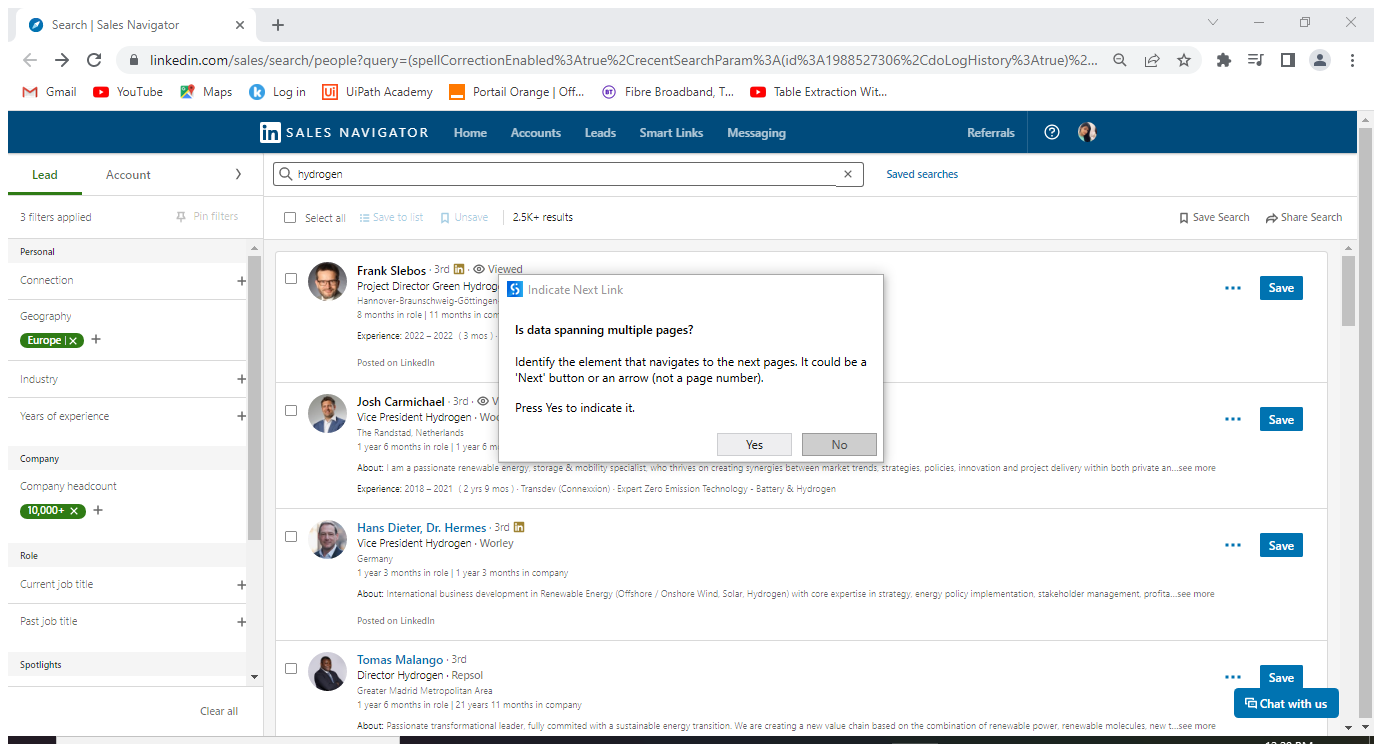
Workflow: Sequence1

Step 1: Attach Browser 'SearchSal Page' in window 'Search | Sales Navigator' (chrome.exe)

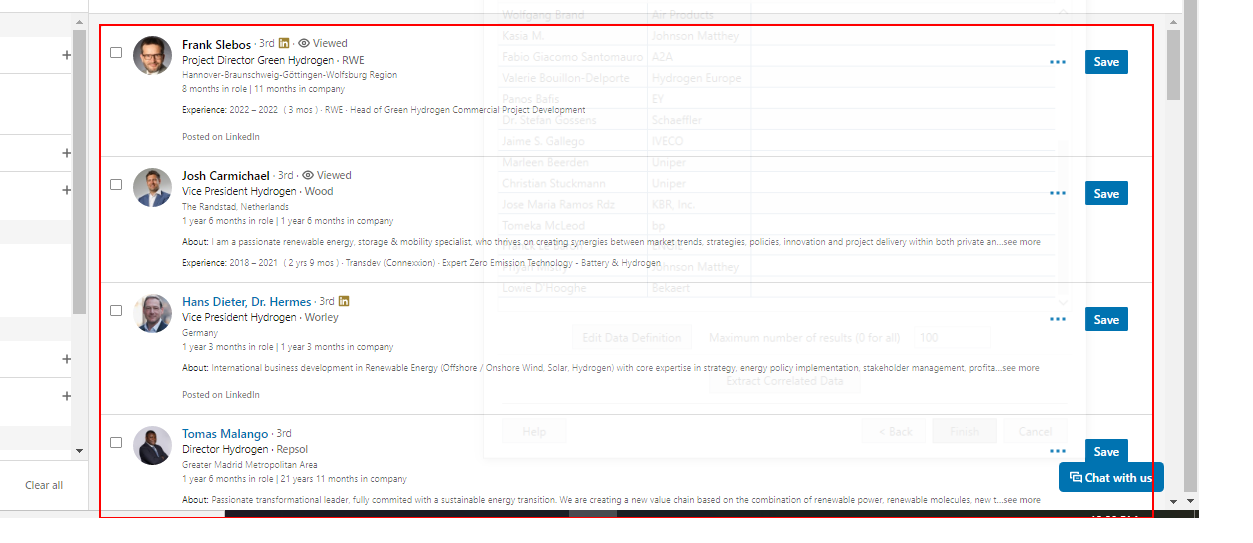
Step 2: get-text from the ol